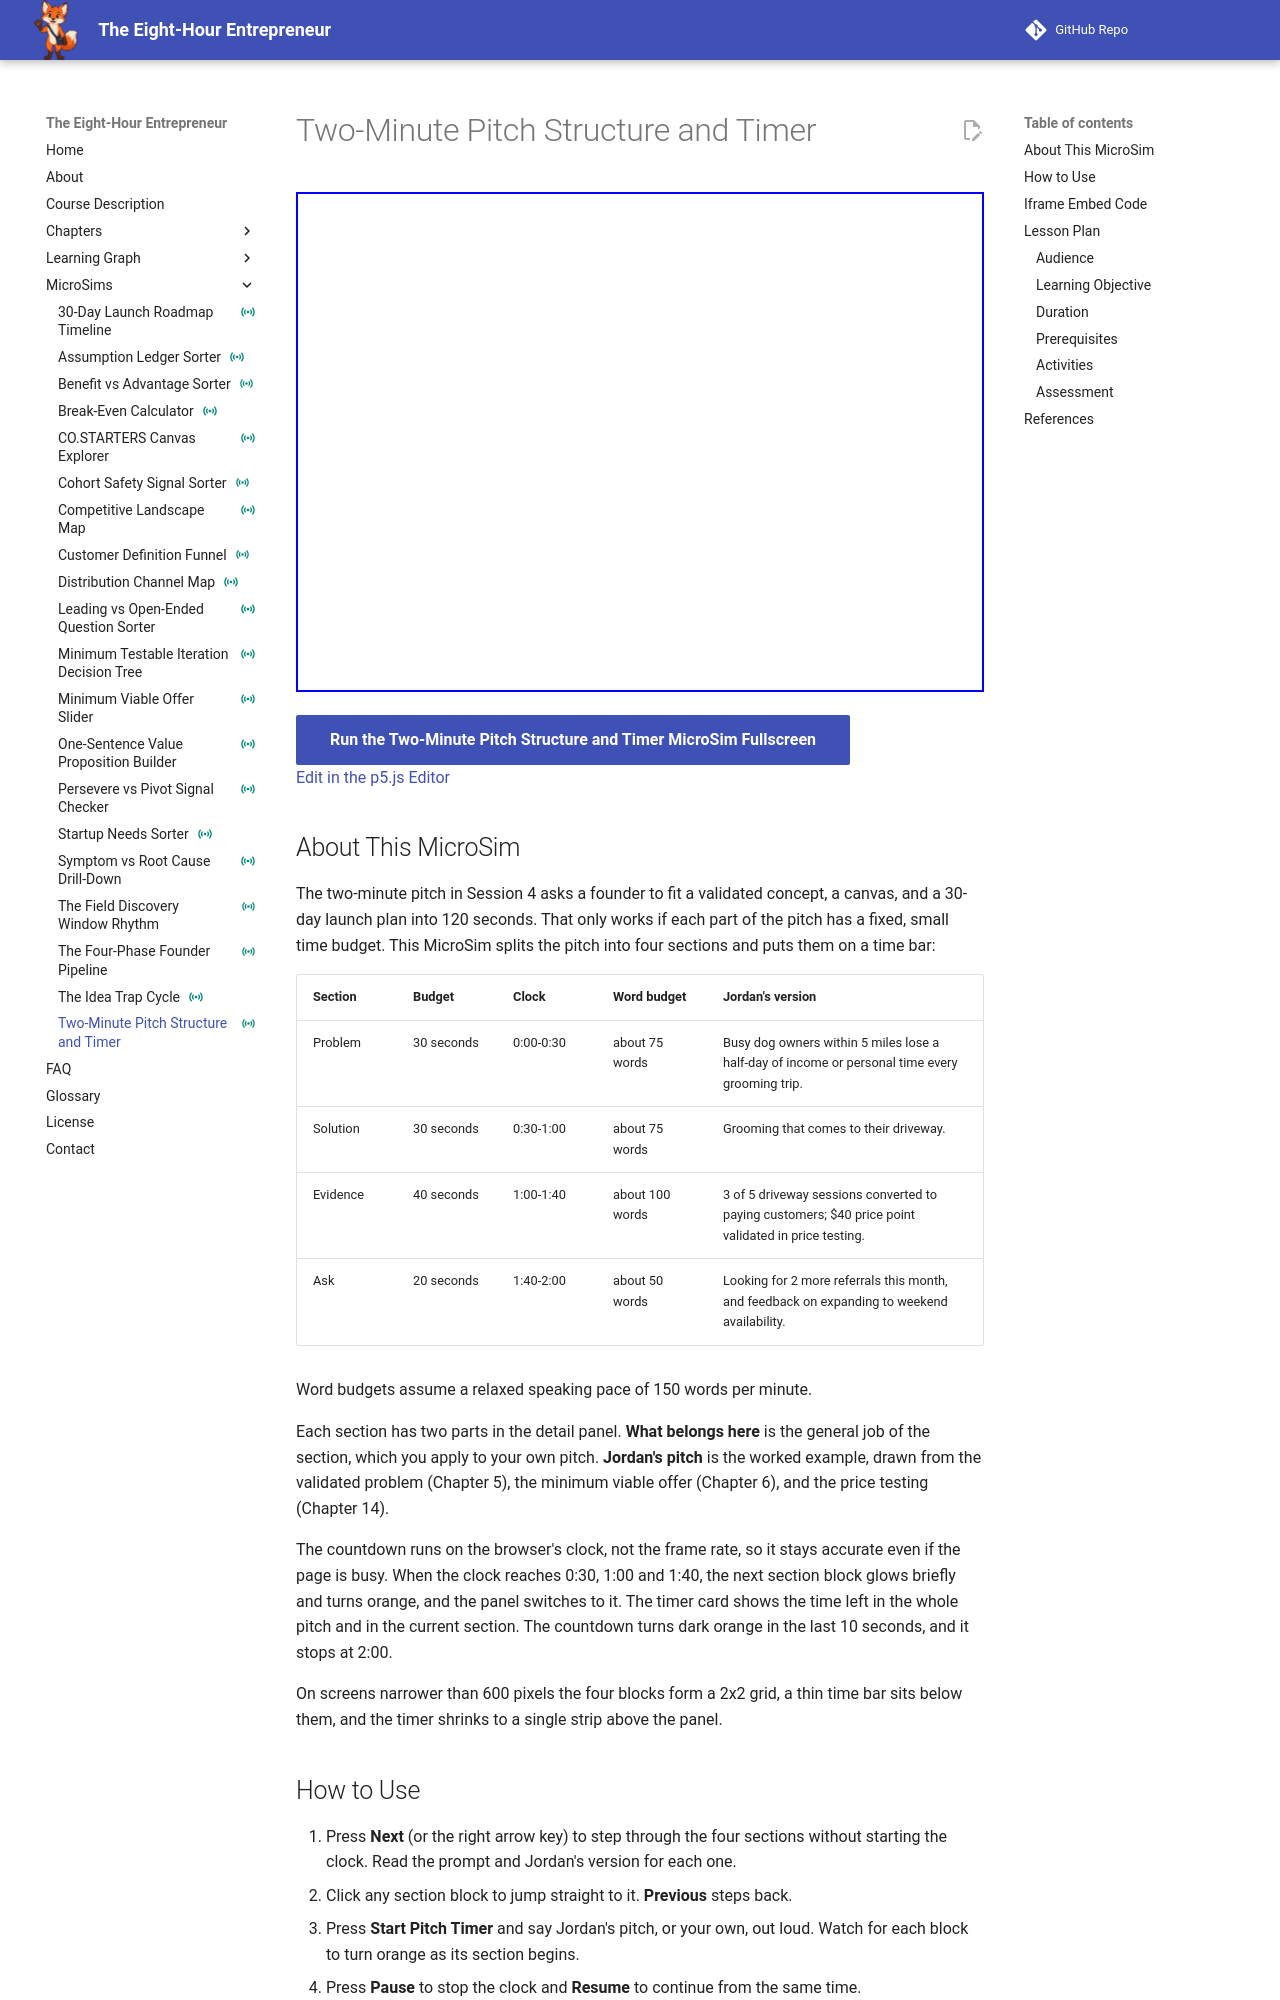

repository: dmccreary/eight-hour-entrepreneur · page: sims/two-minute-pitch-structure-timer/index.html · generator: mkdocs

---
title: "Two-Minute Pitch Structure and Timer"
description: "Learners study the four timed sections of Jordan's two-minute pitch (Problem, Solution, Evidence, Ask), then rehearse their own pitch against a 120-second countdown that highlights each section on time."
image: /sims/two-minute-pitch-structure-timer/two-minute-pitch-structure-timer.png
og:image: /sims/two-minute-pitch-structure-timer/two-minute-pitch-structure-timer.png
twitter:image: /sims/two-minute-pitch-structure-timer/two-minute-pitch-structure-timer.png
social:
   cards: false
status: instrumented
---

# Two-Minute Pitch Structure and Timer

<iframe src="main.html" height="500px" width="100%" scrolling="no"></iframe>

[Run the Two-Minute Pitch Structure and Timer MicroSim Fullscreen](./main.html){ .md-button .md-button--primary }
<br/>
[Edit in the p5.js Editor](https://editor.p5js.org/)

## About This MicroSim

The two-minute pitch in Session 4 asks a founder to fit a validated concept, a canvas,
and a 30-day launch plan into 120 seconds. That only works if each part of the pitch has
a fixed, small time budget. This MicroSim splits the pitch into four sections and puts
them on a time bar:

| Section | Budget | Clock | Word budget | Jordan's version |
|---|---|---|---|---|
| Problem | 30 seconds | 0:00-0:30 | about 75 words | Busy dog owners within 5 miles lose a half-day of income or personal time every grooming trip. |
| Solution | 30 seconds | 0:30-1:00 | about 75 words | Grooming that comes to their driveway. |
| Evidence | 40 seconds | 1:00-1:40 | about 100 words | 3 of 5 driveway sessions converted to paying customers; $40 price point validated in price testing. |
| Ask | 20 seconds | 1:40-2:00 | about 50 words | Looking for 2 more referrals this month, and feedback on expanding to weekend availability. |

Word budgets assume a relaxed speaking pace of 150 words per minute.

Each section has two parts in the detail panel. **What belongs here** is the general
job of the section, which you apply to your own pitch. **Jordan's pitch** is the worked
example, drawn from the validated problem (Chapter 5), the minimum viable offer
(Chapter 6), and the price testing (Chapter 14).

The countdown runs on the browser's clock, not the frame rate, so it stays accurate even
if the page is busy. When the clock reaches 0:30, 1:00 and 1:40, the next section block
glows briefly and turns orange, and the panel switches to it. The timer card shows the
time left in the whole pitch and in the current section. The countdown turns dark orange
in the last 10 seconds, and it stops at 2:00.

On screens narrower than 600 pixels the four blocks form a 2x2 grid, a thin time bar sits
below them, and the timer shrinks to a single strip above the panel.
